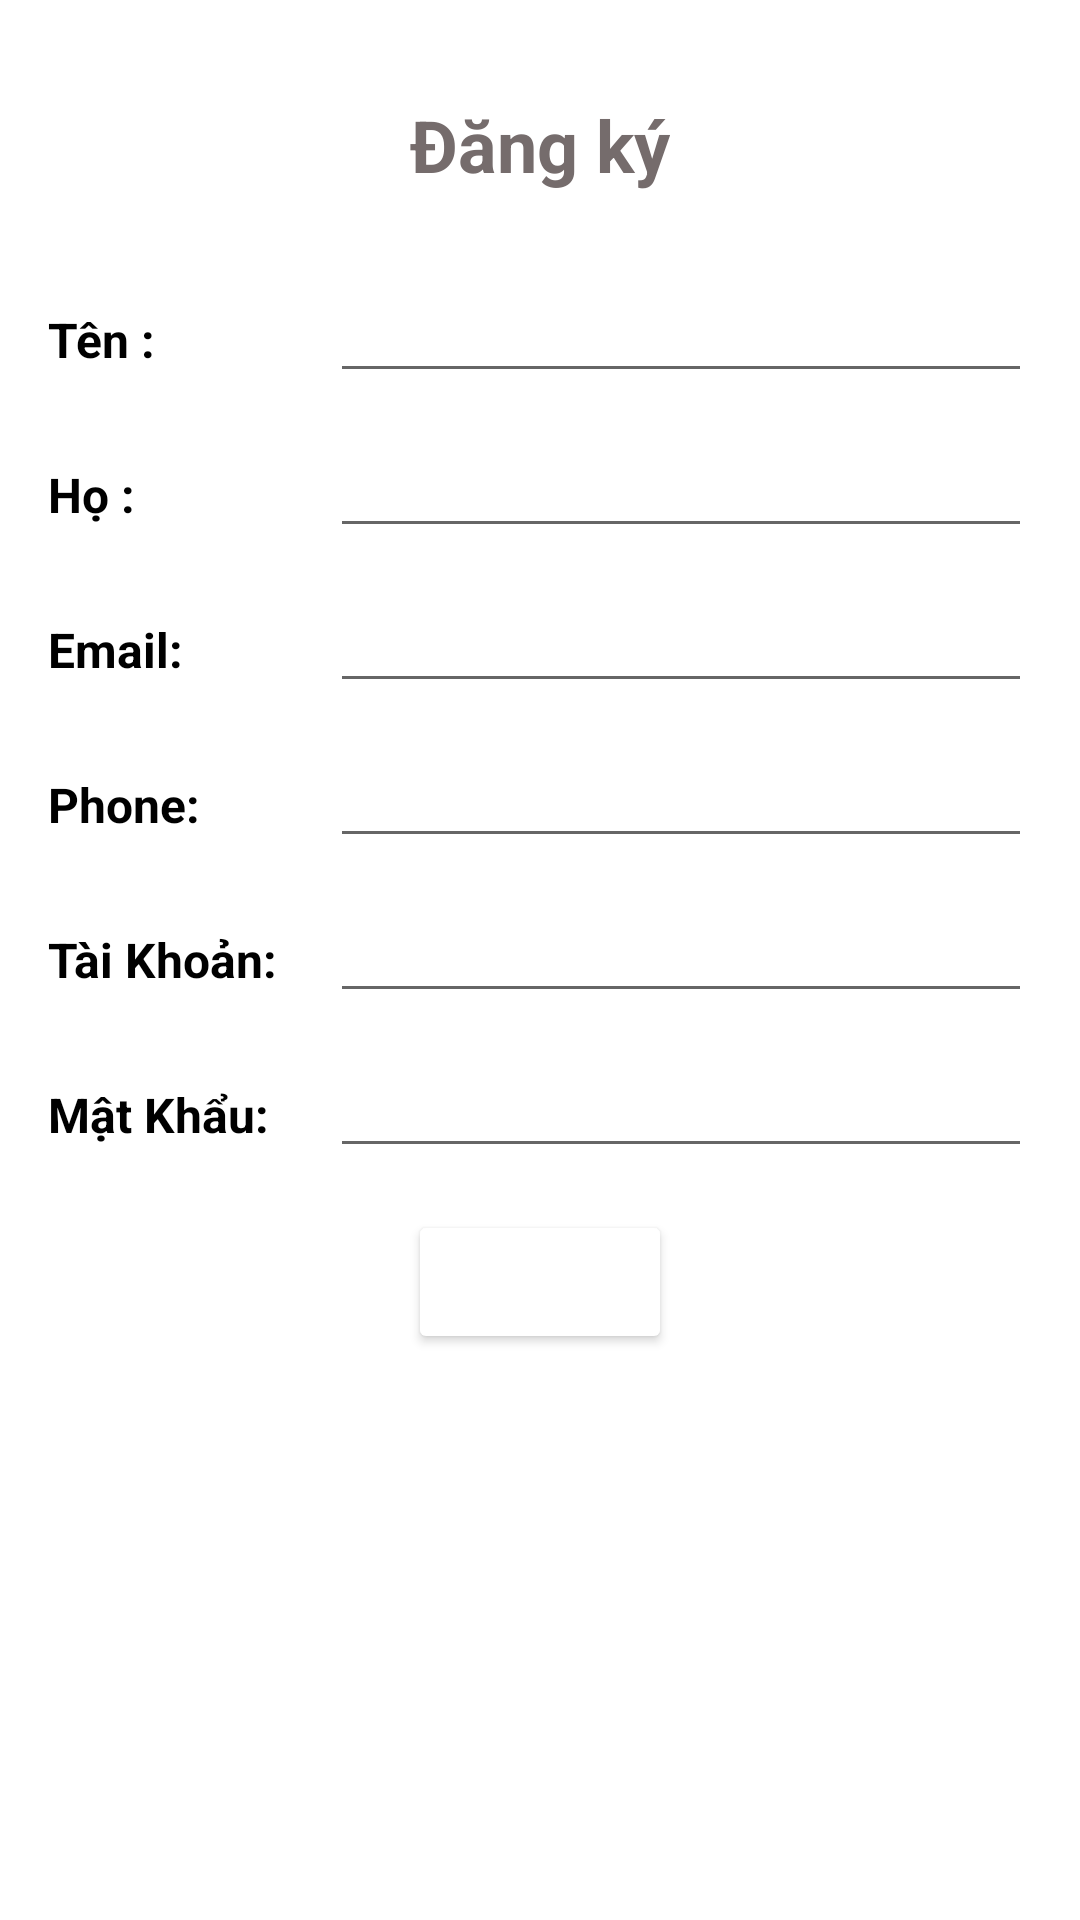

Reconstruct the res/layout file that produces this screen, plus the resources it refers to.
<!-- AndroidManifest.xml: application theme Theme.AppSale -->
<!-- res/layout/activity_register.xml -->
<?xml version="1.0" encoding="utf-8"?>
<LinearLayout xmlns:android="http://schemas.android.com/apk/res/android"
    xmlns:app="http://schemas.android.com/apk/res-auto"
    xmlns:tools="http://schemas.android.com/tools"
    android:layout_width="match_parent"
    android:layout_height="match_parent"
    android:background="#ffffff"
    tools:context=".Activity.User.SignUp"
    android:padding="16dp"
    android:orientation="vertical">






        <ImageView
            android:id="@+id/backBtn"
            android:layout_margin="8dp"
            android:layout_width="wrap_content"
            android:layout_height="wrap_content"
            android:src="@drawable/arrow" />
        <TextView
            android:textAlignment="center"
            android:layout_gravity="center"
            android:layout_width="wrap_content"
            android:layout_height="wrap_content"
            android:text="Đăng ký"
            android:textColor="#756C6C"
            android:textSize="24sp"
            android:textStyle="bold" />

    <ScrollView
        android:layout_marginTop="15dp"
        android:layout_width="match_parent"
        android:layout_height="0dp"
        android:layout_weight="1">
        <LinearLayout
            android:layout_width="match_parent"
            android:layout_height="wrap_content"
            android:orientation="vertical">
























            <LinearLayout
                android:orientation="horizontal"
                android:layout_width="match_parent"
                android:layout_height="wrap_content"
                android:layout_marginTop="5dp">
                <TextView
                    android:layout_weight="2.5"
                    android:layout_width="match_parent"
                    android:layout_height="wrap_content"
                    android:layout_marginTop="8dp"
                    android:text="Tên :"
                    android:textColor="@color/black"
                    android:textSize="16sp"
                    android:textStyle="bold"/>
                <EditText
                    android:id="@+id/txtTen"
                    android:layout_width="match_parent"
                    android:layout_height="wrap_content"
                    android:layout_weight="1"
                    android:layout_marginTop="8dp"
                    android:textColor="@color/black"
                    android:textSize="16sp" />
            </LinearLayout>
            <LinearLayout
                android:orientation="horizontal"
                android:layout_width="match_parent"
                android:layout_height="wrap_content"
                android:layout_marginTop="5dp">
                <TextView
                    android:layout_weight="2.5"
                    android:layout_width="match_parent"
                    android:layout_height="wrap_content"
                    android:layout_marginTop="8dp"
                    android:text="Họ :"
                    android:textColor="@color/black"
                    android:textSize="16sp"
                    android:textStyle="bold"/>
                <EditText
                    android:id="@+id/txtHo"
                    android:layout_width="match_parent"
                    android:layout_height="wrap_content"
                    android:layout_weight="1"
                    android:layout_marginTop="8dp"
                    android:textColor="@color/black"
                    android:textSize="16sp" />
            </LinearLayout>
            <LinearLayout
                android:orientation="horizontal"
                android:layout_width="match_parent"
                android:layout_height="wrap_content"
                android:layout_marginTop="5dp">
                <TextView
                    android:layout_weight="2.5"
                    android:layout_width="match_parent"
                    android:layout_height="wrap_content"
                    android:layout_marginTop="8dp"
                    android:text="Email:"
                    android:textColor="@color/black"
                    android:textSize="16sp"
                    android:textStyle="bold"/>
                <EditText
                    android:id="@+id/txtExmail"
                    android:layout_width="match_parent"
                    android:layout_height="wrap_content"
                    android:layout_weight="1"
                    android:layout_marginTop="8dp"
                    android:textColor="@color/black"
                    android:textSize="16sp" />
            </LinearLayout>
            <LinearLayout
                android:orientation="horizontal"
                android:layout_width="match_parent"
                android:layout_height="wrap_content"
                android:layout_marginTop="5dp">
                <TextView
                    android:layout_weight="2.5"
                    android:layout_width="match_parent"
                    android:layout_height="wrap_content"
                    android:layout_marginTop="8dp"
                    android:text="Phone: "
                    android:textColor="@color/black"
                    android:textSize="16sp"
                    android:textStyle="bold"/>
                <EditText
                    android:id="@+id/txtPhone"
                    android:layout_width="match_parent"
                    android:layout_height="wrap_content"
                    android:layout_weight="1"
                    android:inputType="phone"
                    android:layout_marginTop="8dp"
                    android:textColor="@color/black"
                    android:textSize="16sp" />
            </LinearLayout>
            <LinearLayout
                android:orientation="horizontal"
                android:layout_width="match_parent"
                android:layout_height="wrap_content"
                android:layout_marginTop="5dp">
                <TextView
                    android:layout_weight="2.5"
                    android:layout_width="match_parent"
                    android:layout_height="wrap_content"
                    android:layout_marginTop="8dp"
                    android:text="Tài Khoản:"
                    android:textColor="@color/black"
                    android:textSize="16sp"
                    android:textStyle="bold"/>
                <EditText
                    android:id="@+id/txtUsername"
                    android:layout_width="match_parent"
                    android:layout_height="wrap_content"
                    android:layout_weight="1"
                    android:layout_marginTop="8dp"
                    android:textColor="@color/black"
                    android:textSize="16sp" />
            </LinearLayout>
            <LinearLayout
                android:orientation="horizontal"
                android:layout_width="match_parent"
                android:layout_height="wrap_content"
                android:layout_marginTop="5dp">
                <TextView
                    android:layout_weight="2.5"
                    android:layout_width="match_parent"
                    android:layout_height="wrap_content"
                    android:layout_marginTop="8dp"
                    android:text="Mật Khẩu: "
                    android:textColor="@color/black"
                    android:textSize="16sp"
                    android:textStyle="bold"/>
                <EditText
                    android:id="@+id/txtPassword"
                    android:layout_width="match_parent"
                    android:layout_height="wrap_content"
                    android:layout_weight="1"
                    android:layout_marginTop="8dp"
                    android:textColor="@color/black"
                    android:textSize="16sp" />
            </LinearLayout>
            <Button
                android:layout_marginTop="14dp"
                android:id="@+id/btnThemUser"
                android:inputType="textPassword"
                android:layout_width="wrap_content"
                android:layout_height="wrap_content"
                android:layout_gravity="center"
                android:backgroundTint="@color/grey"
                android:gravity="center"
                android:text="Đăng ký"
                android:textColor="@color/white"
                android:textSize="18sp" />
        </LinearLayout>
    </ScrollView>
</LinearLayout>

    
<!-- resources referenced by this layout -->
<resources>
  <style name="Theme.AppSale" parent="Base.Theme.AppSale" />
  <style name="Base.Theme.AppSale" parent="Theme.MaterialComponents.DayNight.NoActionBar">
          
          
          <item name="colorPrimaryDark">@color/white</item>
      </style>
  <!-- not gathered from this repository: default colours our renderer supplied (Android Studio template values) -->
  <color name="black">#FF000000</color>
  <color name="white">#FFFFFFFF</color>
</resources>
